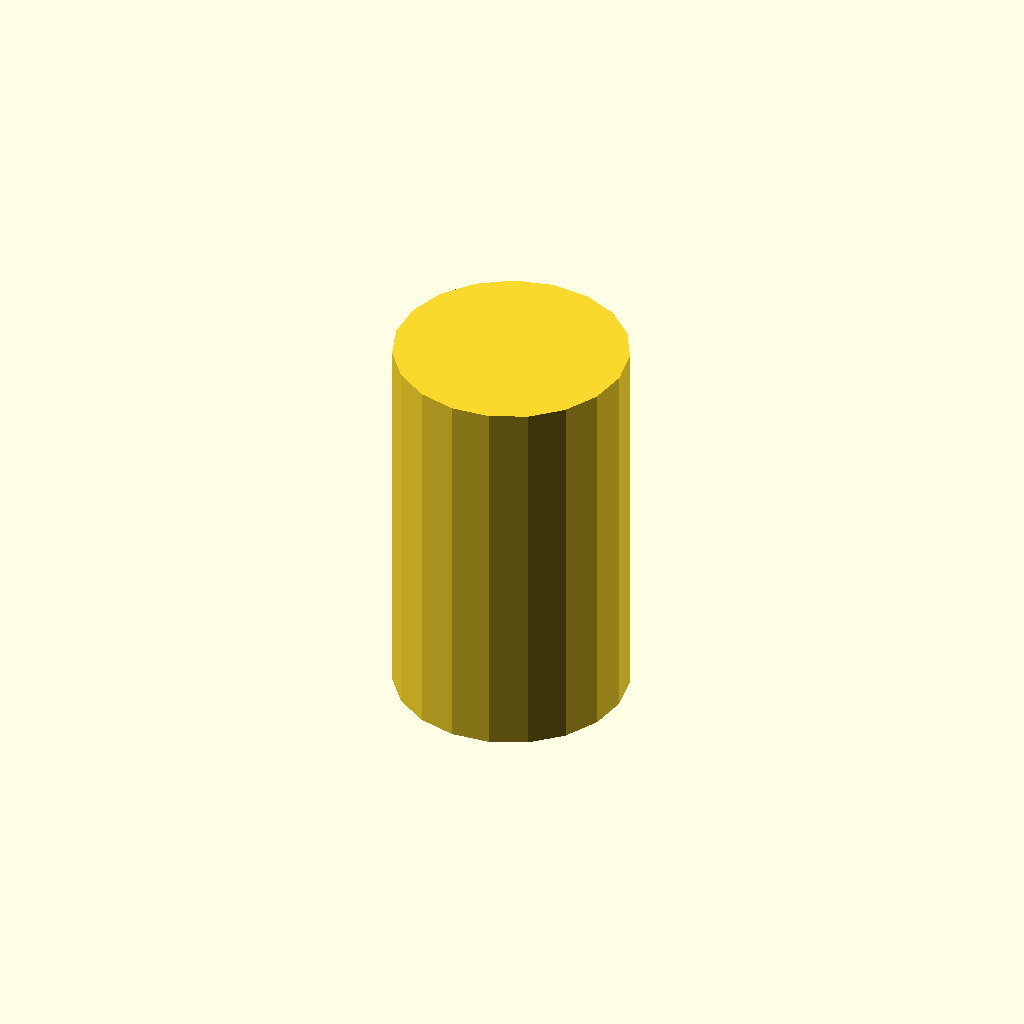
Cell 1 — every parameter at its default value.
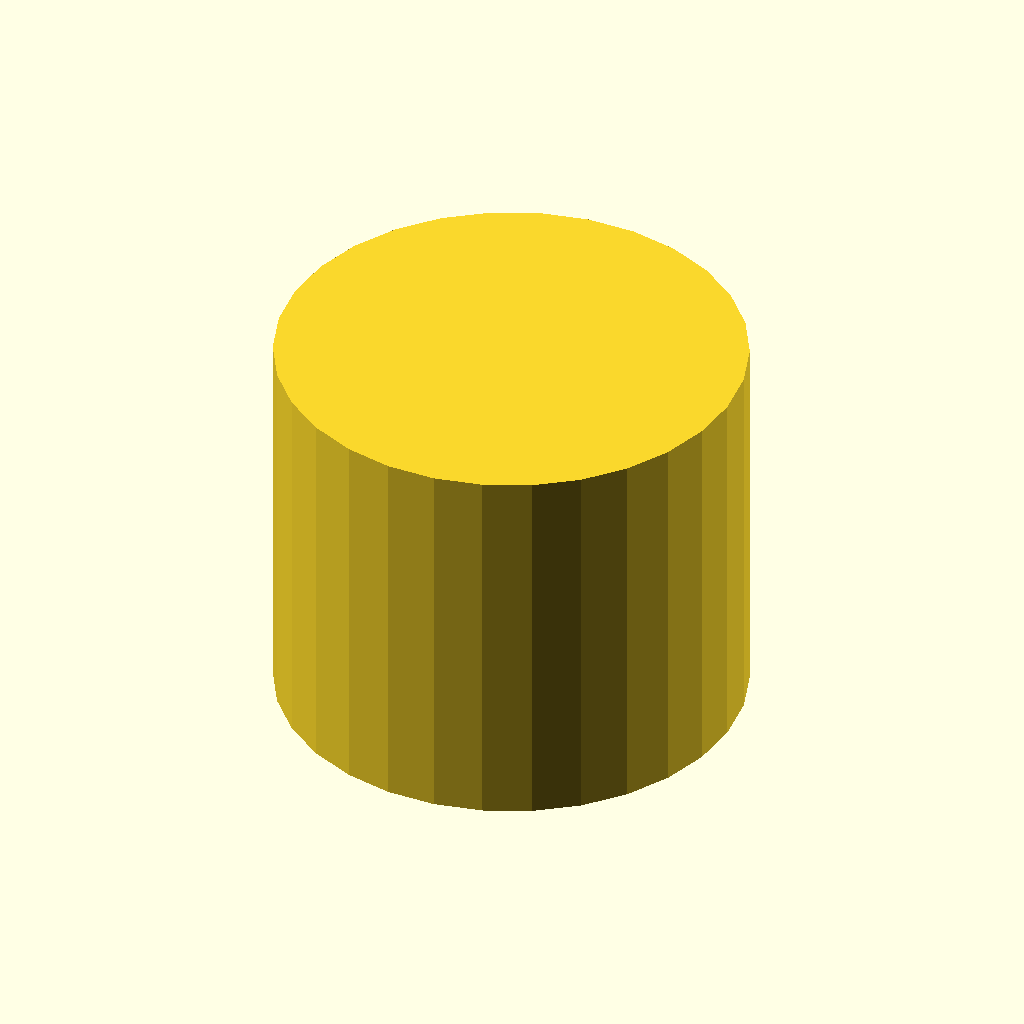
Cell 2 — cylinder_diameter set to 24, the other parameters unchanged.
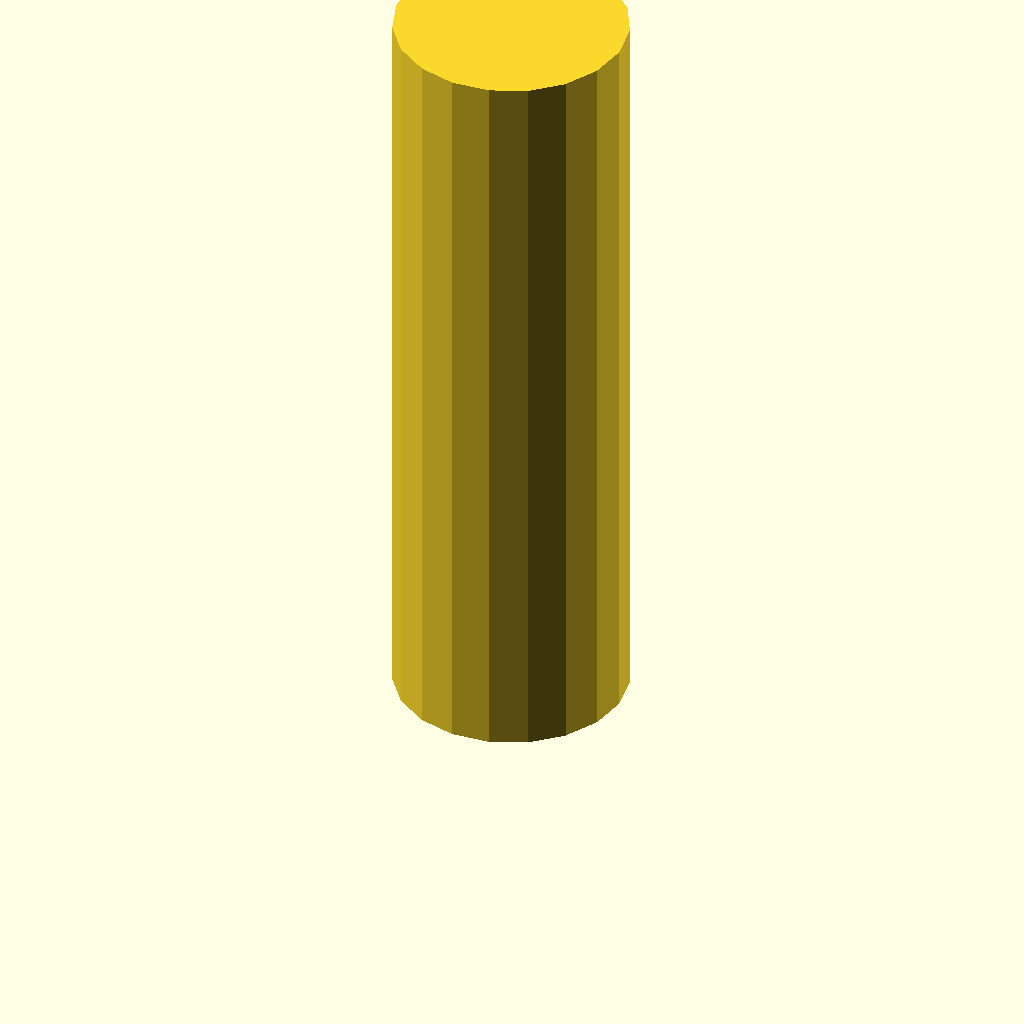
Cell 3 — cylinder_height set to 40, the other parameters unchanged.
One fixed orthographic camera (rotation 55°, 0°, 25°; colour scheme Cornfield) for every cell.
The OpenSCAD source (cais_spade_llm/specification/products/cad/assembly_board/medium_circular_pin.scad):
// CAD model: medium_circular_pin
// === CYLINDER PARAMETERS ===
cylinder_diameter = 12;
cylinder_height = 20;

translate([0, 0, 0])
cylinder(h = cylinder_height, d = cylinder_diameter);
Parameter table extracted from the source (name, type, default, range or options):
cylinder_diameter: number, default 12
cylinder_height: number, default 20
